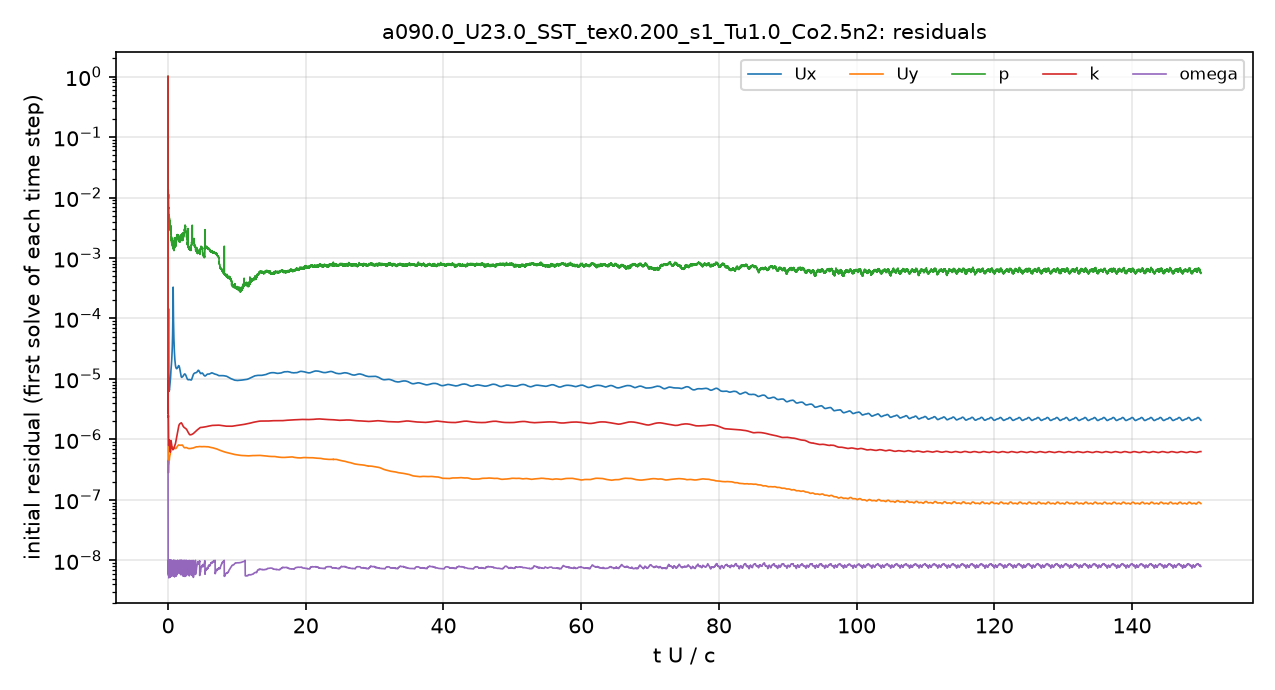

The file beside this chart, header and first rows:
# first initial residual per time step; …
t_s, Ux_initial, Uy_initial, p_initial, k_initial, omega_initial
2.5043488e-08, 1, 1, 1, 1, 4.316264e-07
1.5019652e-05, 5.496572e-06, 7.1932827e-07, 0.02052, 1.5378885e-05, 8.9792814e-09
3.7285581e-05, 5.1202928e-06, 4.1390744e-07, 0.0111, 5.4644506e-06, 8.1708429e-09
6.333181e-05, 8.7083963e-06, 3.9432433e-07, 0.01216, 2.3617032e-06, 1.0278592e-08
9.0678352e-05, 1.3277251e-05, 2.9285159e-07, 0.009637, 2.2919782e-06, 5.6276032e-09
0.0001177, 3.5013889e-05, 2.7890103e-07, 0.01133, 1.4464321e-06, 8.15931e-09
0.0001466, 4.6857966e-05, 3.271112e-07, 0.008304, 1.0882745e-06, 7.6578386e-09
0.0001756, 1.529948e-05, 3.6653047e-07, 0.00709, 8.3267949e-07, 9.1107493e-09
0.0002062, 9.5544199e-06, 3.8068596e-07, 0.006686, 8.1056752e-07, 5.8456779e-09
0.0002368, 7.4463991e-06, 3.8646119e-07, 0.005174, 8.9046689e-07, 7.5982931e-09
0.0002686, 6.6413128e-06, 3.9421055e-07, 0.004928, 9.5167895e-07, 6.6599917e-09
0.0003004, 6.2904995e-06, 4.0283674e-07, 0.004977, 9.5597248e-07, 1.003501e-08
0.0003333, 6.3131558e-06, 4.2806312e-07, 0.004963, 9.5071396e-07, 7.4388346e-09
0.0003661, 6.5724406e-06, 4.6524405e-07, 0.004877, 9.6963866e-07, 7.6726281e-09
0.0004001, 6.5351614e-06, 4.8582768e-07, 0.004426, 9.779082e-07, 9.3552568e-09
0.0004342, 6.720272e-06, 4.9979445e-07, 0.003957, 9.4221585e-07, 9.262126e-09
0.0004704, 7.1420093e-06, 5.1442052e-07, 0.003919, 8.7524123e-07, 5.6256528e-09
0.0005074, 7.583716e-06, 5.3034546e-07, 0.004152, 8.052986e-07, 5.3356319e-09
0.0005467, 8.085122e-06, 5.4247136e-07, 0.004467, 7.5336577e-07, 5.661141e-09
0.000586, 8.4306012e-06, 5.4808941e-07, 0.003625, 7.0613036e-07, 5.9385788e-09
0.0006261, 8.7039934e-06, 5.5730444e-07, 0.003615, 7.1350386e-07, 5.673695e-09
0.0006657, 8.9965218e-06, 5.7354261e-07, 0.003068, 6.5700433e-07, 9.6809487e-09
0.0007067, 9.4405713e-06, 6.0187306e-07, 0.002991, 6.3217281e-07, 6.9967191e-09
0.0007488, 1.0292905e-05, 6.5387604e-07, 0.002907, 7.5567225e-07, 6.2690367e-09
0.0007955, 1.1824134e-05, 7.3442717e-07, 0.003107, 8.9961762e-07, 6.6837986e-09
0.000845, 1.3053963e-05, 7.6681803e-07, 0.002858, 9.481153e-07, 7.0831925e-09
0.0008975, 1.449099e-05, 7.8788219e-07, 0.00243, 9.5829989e-07, 7.5302011e-09
0.0009501, 1.5649907e-05, 7.7656296e-07, 0.002007, 9.2809486e-07, 7.7333313e-09
0.001003, 1.6891013e-05, 7.5792067e-07, 0.002072, 8.9396787e-07, 5.7655026e-09
0.001055, 1.8347377e-05, 7.4318835e-07, 0.001965, 8.5543456e-07, 8.3444652e-09
0.001109, 2.0443858e-05, 7.4295182e-07, 0.001884, 8.0248331e-07, 9.931358e-09
0.001161, 2.3185194e-05, 7.4903846e-07, 0.00195, 7.4918803e-07, 7.1071158e-09
0.001215, 2.6670841e-05, 7.4516606e-07, 0.0021, 7.1933115e-07, 7.8193054e-09
0.001267, 3.1664315e-05, 7.4243311e-07, 0.001648, 7.1004951e-07, 9.06378e-09
0.00132, 3.9497552e-05, 7.3997858e-07, 0.001644, 7.0208532e-07, 5.5101102e-09
0.001372, 5.2081325e-05, 7.3746826e-07, 0.001653, 6.8524351e-07, 5.6379347e-09
0.001423, 7.472963e-05, 7.3771441e-07, 0.001609, 6.7393177e-07, 5.5583744e-09
0.001475, 0.0001236, 7.3794692e-07, 0.00157, 6.7456297e-07, 9.701661e-09
0.001526, 0.0002665, 7.3400005e-07, 0.001885, 6.8051085e-07, 8.8698396e-09
0.001578, 0.0002006, 7.2919498e-07, 0.001505, 6.8563695e-07, 7.4141318e-09
0.001629, 0.000109, 7.2381312e-07, 0.001481, 6.8680259e-07, 6.0450745e-09
0.001681, 7.3478589e-05, 7.1872382e-07, 0.001375, 6.9376721e-07, 9.6655458e-09
0.001732, 5.5223992e-05, 7.1679151e-07, 0.001556, 7.0393366e-07, 8.0299677e-09
0.001784, 4.3621334e-05, 7.156538e-07, 0.001487, 7.20093e-07, 6.5787908e-09
0.001835, 3.5971897e-05, 7.1543707e-07, 0.001516, 7.3647816e-07, 9.6279857e-09
0.001888, 3.0441264e-05, 7.1385709e-07, 0.001746, 7.5043499e-07, 7.6399758e-09
0.001939, 2.6579066e-05, 7.1380321e-07, 0.001562, 7.6101529e-07, 6.823879e-09
0.001992, 2.3640558e-05, 7.1314403e-07, 0.001681, 7.73283e-07, 6.002467e-09
0.002045, 2.1435108e-05, 7.1187815e-07, 0.001876, 7.8899512e-07, 5.7517197e-09
0.002099, 1.9688957e-05, 7.1086812e-07, 0.001568, 8.0653631e-07, 9.2974912e-09
0.002152, 1.835404e-05, 7.0886155e-07, 0.001935, 8.2559267e-07, 7.809023e-09
0.002208, 1.7277443e-05, 7.065754e-07, 0.001796, 8.4537773e-07, 6.1592647e-09
0.002262, 1.6448677e-05, 7.0426025e-07, 0.001697, 8.6329373e-07, 9.2115209e-09
0.002319, 1.5830482e-05, 7.0326316e-07, 0.001602, 8.8797369e-07, 7.3150061e-09
0.002376, 1.540338e-05, 7.0570055e-07, 0.001615, 9.1829881e-07, 5.4833567e-09
0.002435, 1.5133873e-05, 7.1172859e-07, 0.001826, 9.5062391e-07, 8.3830189e-09
0.002494, 1.5035055e-05, 7.2381473e-07, 0.002071, 9.9199473e-07, 6.3281117e-09
0.002556, 1.4837278e-05, 7.2899417e-07, 0.001959, 1.0259977e-06, 9.5723637e-09
0.002617, 1.4756642e-05, 7.3592225e-07, 0.002066, 1.0652197e-06, 8.6795335e-09
... 4,941 more rows
